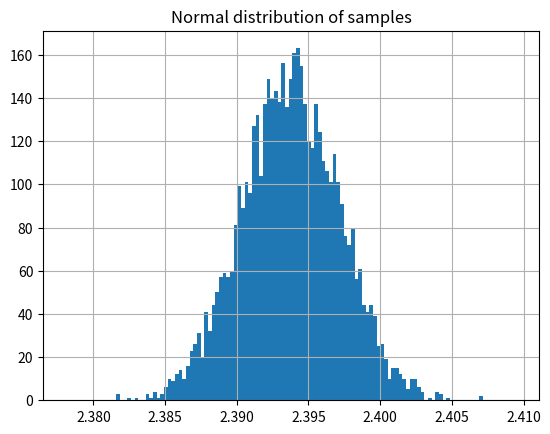
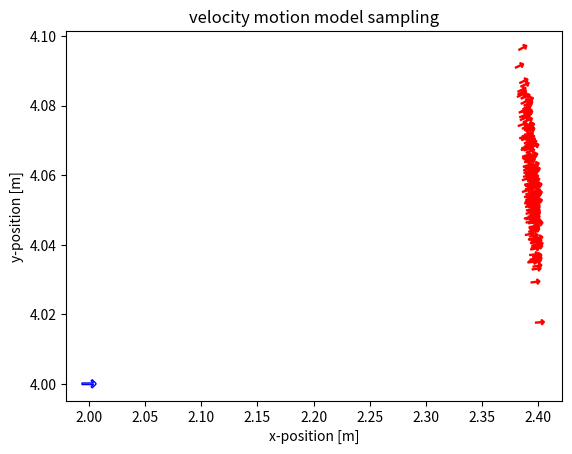
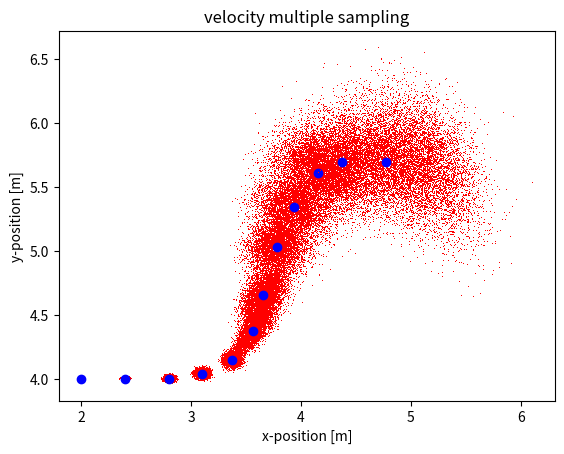

Recreate these plots in Python, in order.

import numpy as np
import matplotlib.pyplot as plt
from math import cos, sin, degrees
import matplotlib as mpl

arrow = u'$\u2191$'

def sample_normal_distribution(sigma_sqrd):
    """ Sample from a normal distribution using the sum of uniform distributions."""
    return 0.5 * np.sum(np.random.default_rng().uniform(-np.sqrt(sigma_sqrd), np.sqrt(sigma_sqrd), 12))

def evaluate_sampling_dist(mu, sigma, n_samples, sample_function, n_bins=100):
    """ 
    Evaluate the sampling distribution by generating samples, 
    computing mean and std dev, and plotting a histogram. 
    """
    samples = []

    for i in range(n_samples):
        samples.append(sample_function(mu, sigma))

    print("%30s : mean = %.3f, std_dev = %.3f" % ("Normal", np.mean(samples), np.std(samples)))

    count, bins, ignored = plt.hist(samples, n_bins)
    # plt.plot(bins, norm(mu, sigma).pdf(bins), linewidth=2, color='r')
    plt.xlim([mu - 5*sigma, mu + 5*sigma])
    plt.title("Normal distribution of samples")
    plt.grid()
    # plt.savefig("velocity_model_gaussian_dist.pdf")
    plt.show()

def sample_velocity_motion_model(x, u, a, dt):
    """ 
    Sample velocity motion model.
    Arguments:
    x -- pose of the robot before moving [x, y, theta]
    u -- velocity reading obtained from the robot [v, w]
    a -- noise parameters of the motion model [a1, a2, a3, a4, a5, a6]
    dt -- time interval of prediction
    """
    v_hat = u[0] + np.random.normal(0, a[0]*u[0]**2 + a[1]*u[1]**2)
    w_hat = u[1] + np.random.normal(0, a[2]*u[0]**2 + a[3]*u[1]**2)
    gamma_hat = np.random.normal(0, a[4]*u[0]**2 + a[5]*u[1]**2)

    r = v_hat/w_hat
    x_prime = x[0] - r*sin(x[2]) + r*sin(x[2]+w_hat*dt)
    y_prime = x[1] + r*cos(x[2]) - r*cos(x[2]+w_hat*dt)
    theta_prime = x[2] + w_hat*dt + gamma_hat*dt

    return np.array([x_prime, y_prime, theta_prime])


def main():
    plt.close('all')
    n_samples = 5000
    dt = 0.5

    x = [2, 4, 0] # initial pose
    u = [0.8, 0.6] # velocity command (linear and angular)
    a = [0.001, 0.01, 0.1, 0.2, 0.05, 0.05] # noise variance

    x_prime = np.zeros([n_samples, 3])
    for i in range(n_samples):
        x_prime[i,:] = sample_velocity_motion_model(x, u, a, dt)

    ###################################
    ######### Plot x samples ##########
    ###################################
       
    mu = np.mean(x_prime, axis=0)
    sigma = np.std(x_prime, axis=0)
    evaluate_sampling_dist(mu[0], sigma[0], n_samples, np.random.normal)

    ###################################
    ### Sampling the velocity model ###
    ###################################

    rotated_marker = mpl.markers.MarkerStyle(marker=arrow)
    rotated_marker._transform = rotated_marker.get_transform().rotate_deg(degrees(x[2])-90)
    plt.scatter(x[0], x[1], marker=rotated_marker, s=100, facecolors='none', edgecolors='b')

    for x_ in x_prime[:200]:
        rotated_marker = mpl.markers.MarkerStyle(marker=arrow)
        rotated_marker._transform = rotated_marker.get_transform().rotate_deg(degrees(x_[2])-90)
        plt.scatter(x_[0], x_[1], marker=rotated_marker, s=40, facecolors='none', edgecolors='r')

    plt.xlabel("x-position [m]")
    plt.ylabel("y-position [m]")
    plt.title("velocity motion model sampling")
    # plt.savefig("velocity_samples.pdf")
    plt.show()

    ###################################
    #### Multiple steps of sampling ###
    ###################################

    x = [2, 4, 0]
    a = [0.05, 0.1, 0.05, 0.1, 0.025, 0.025] # noise variance
    cmds = [
        [0.8, 0],
        [0.8, 0.0],
        [0.6, 0.5],
        [0.6, 0.5],
        [0.6, 1.5],
        [0.6, 0],
        [0.8, 0.0],
        [0.7, -0.5],
        [0.7, -0.5],
        [0.5, -1.5],
        [0.8, 0],
        [0.8, 0.0]
    ]

    x_prime = np.zeros([n_samples, 3])
    for t, u in enumerate(cmds):
        for i in range(0, n_samples):
            x_ = x_prime[i,:]
            if t ==0:
                x_prime[i,:] = sample_velocity_motion_model(x, u, a, dt)
            else:
                x_prime[i,:] = sample_velocity_motion_model(x_, u, a, dt)
        
        plt.plot(x_prime[:,0], x_prime[:,1], "r,")
        plt.plot(x[0], x[1], "bo")

        x = np.mean(x_prime, axis=0)
        sigma = np.std(x_prime, axis=0)
        print("mu: ", x, "sigma: ", sigma)
    
    plt.xlabel("x-position [m]")
    plt.ylabel("y-position [m]")
    plt.title("velocity multiple sampling")
    # plt.savefig("multi_velocity_samples.pdf")
    plt.show()

    plt.close('all')

if __name__ == "__main__":
    main()
